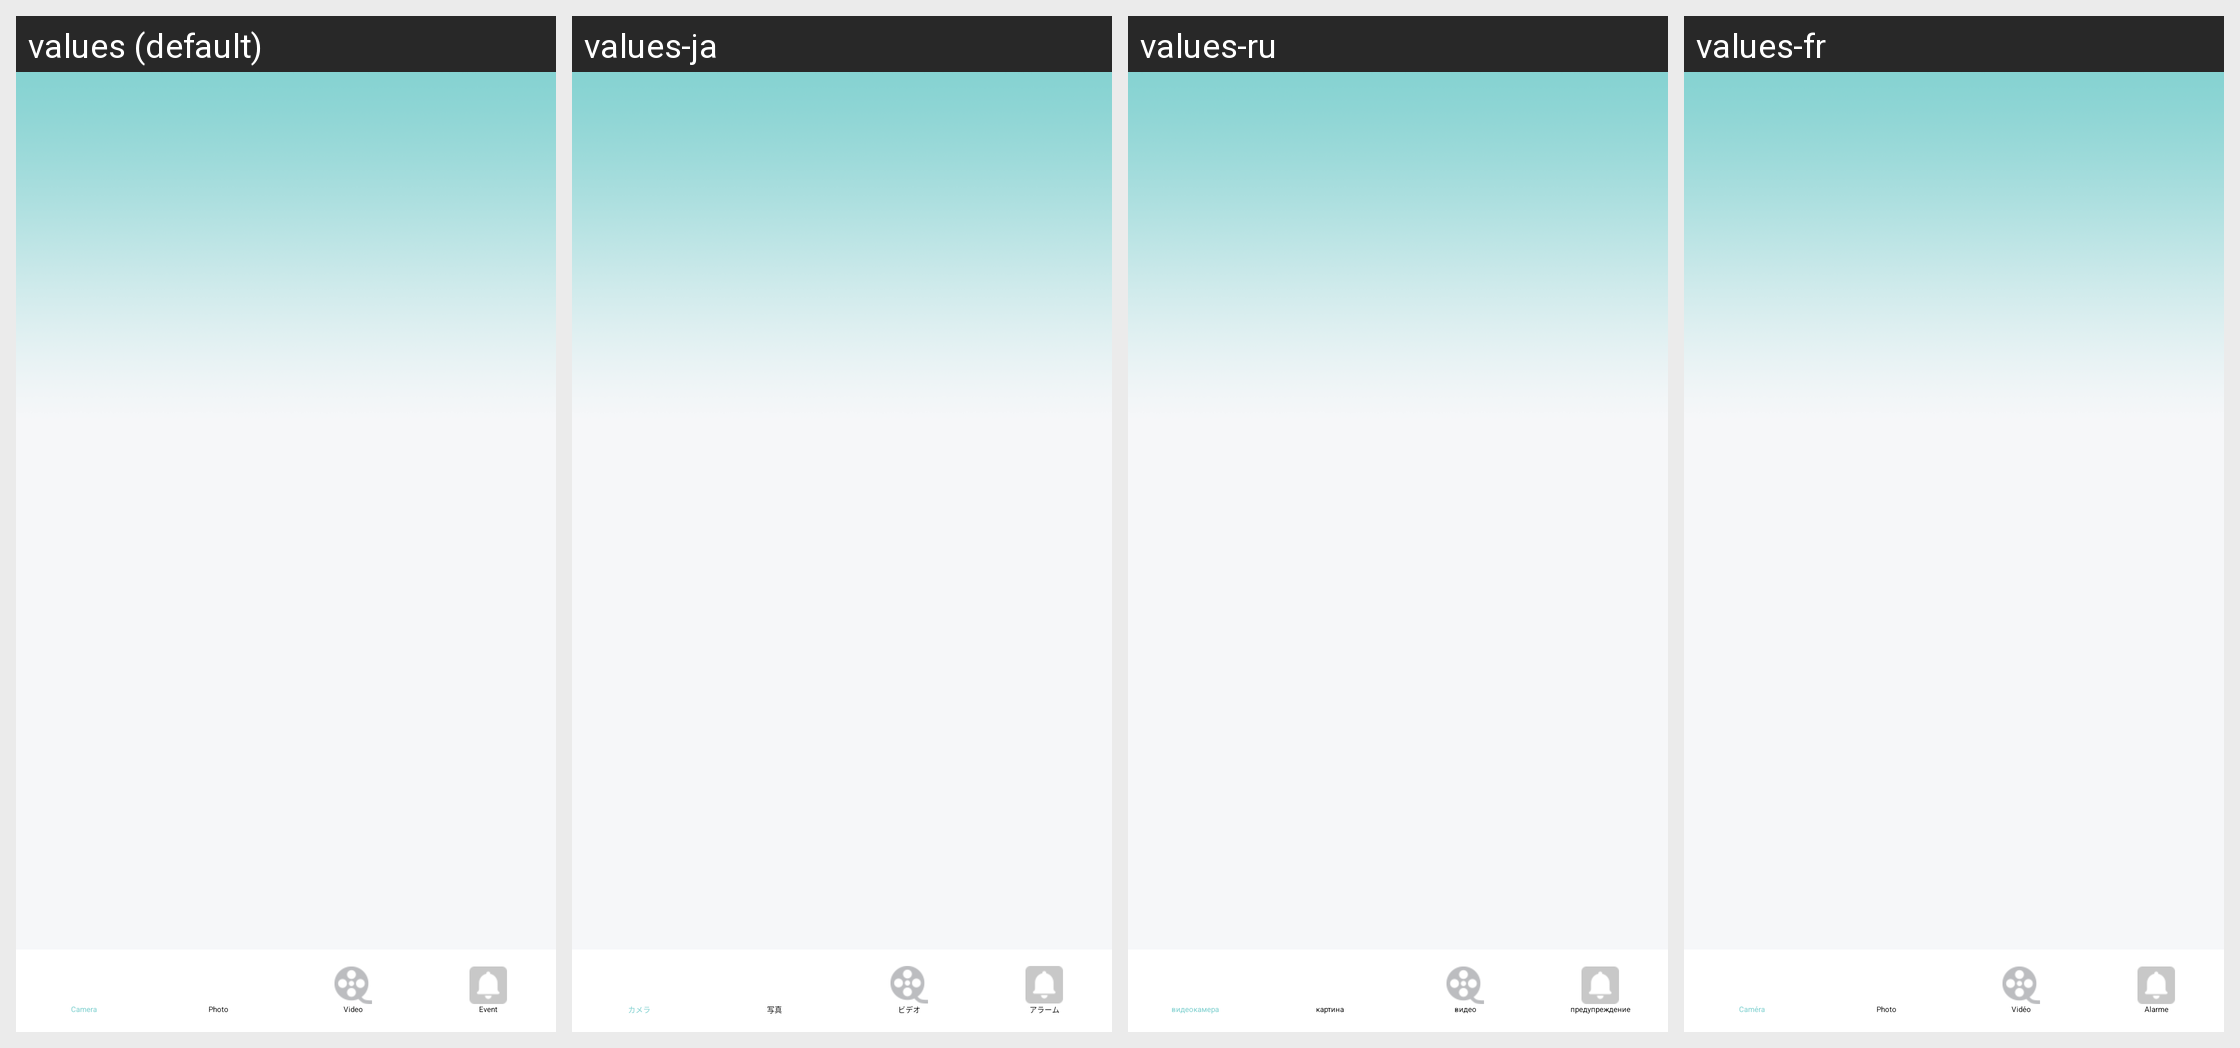

Here is an Android app screen in its default locale and in the app's own translations. Write out the translated-string differences for the strings that appear on this screen.
Android screen res/layout/aictivity_nuimain.xml rendered under 4 locales, left to right: values (default), values-ja, values-ru, values-fr. Device: Nexus 5 (rendered at 1080×1920; each locale shown at half size, 540×960, under a caption strip naming it); theme Theme.Start.
Other locales in the repository, not shown: values-af, values-am, values-ar, values-as, values-az, values-be, values-bg, values-bn, values-bn-rIN, values-bs, values-ca, values-cs, values-da, values-de, values-el, values-en-rGB, values-es, values-es-rUS, values-et, values-eu, values-fa, values-fi, values-fr-rCA, values-gem, values-gl, values-gu, values-hi, values-hr, values-hu, values-hy, values-id, values-in, values-is, values-it, values-iw, values-ka, values-kk, values-km, values-kn, values-ko, values-ky, values-lo, values-lt, values-lv, values-mk, values-ml, values-mn, values-mr, values-ms, values-my, values-nb, values-ne, values-nl, values-or, values-pa, values-pl, values-pt, values-pt-rBR, values-pt-rPT, values-ro, values-si, values-sk, values-sl, values-sq, values-sr, values-sv, values-sw, values-ta, values-te, values-th, values-tl, values-tr, values-tw, values-uk, values-ur, values-uz, values-vi, values-zh, values-zh-rCN, values-zh-rHK, values-zh-rTW, values-zu.
Strings drawn on this screen, with the default value and each locale's value (text and hints the layout hard-codes, and strings that could not be matched under every locale, appear in the picture but are not listed):

main_vidicon
  values: Camera
  values-ja: カメラ
  values-ru: видеокамера
  values-fr: Caméra

main_pic
  values: Photo
  values-ja: 写真
  values-ru: картина
  values-fr: Photo

main_vid
  values: Video
  values-ja: ビデオ
  values-ru: видео
  values-fr: Vidéo

main_alarm
  values: Event
  values-ja: アラーム
  values-ru: предупреждение
  values-fr: Alarme
